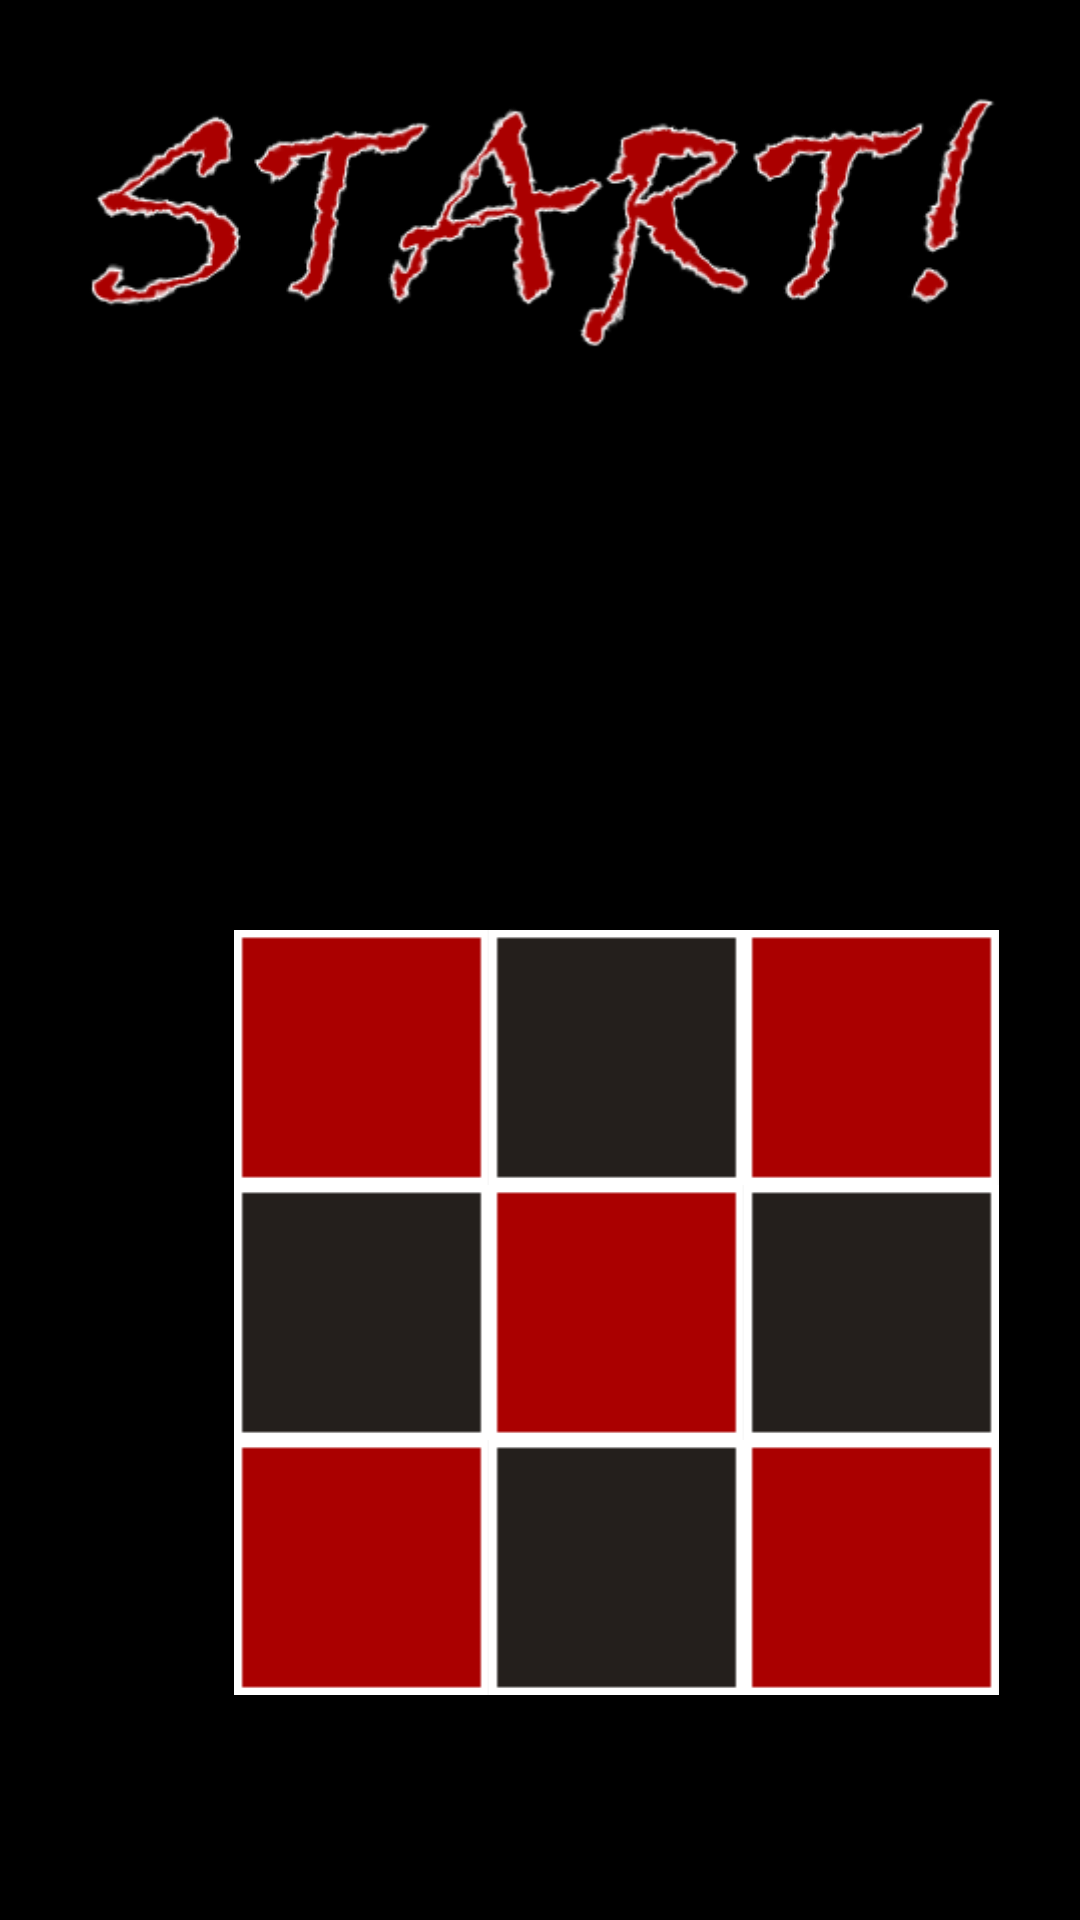

This screen was rendered from an Android layout file. Write that file and the resources it references.
<!-- AndroidManifest.xml: application theme Theme.TicTacToe -->
<!-- res/layout/game_start.xml -->
<?xml version="1.0" encoding="utf-8"?>
<RelativeLayout xmlns:android="http://schemas.android.com/apk/res/android"
    android:layout_width="match_parent"
    android:layout_height="match_parent"
    android:orientation="vertical"
    android:background="@color/black">

    <Button
        android:id="@+id/empty_button"
        android:layout_width="85dp"
        android:layout_height="85dp"
        android:layout_marginLeft="78dp"
        android:layout_marginStart="78dp"
        android:layout_marginTop="310dp"
        android:background="@drawable/custom_empty_button" />


    <Button
        android:id="@+id/empty_button2"
        android:layout_width="85dp"
        android:layout_height="85dp"
        android:layout_marginLeft="163dp"
        android:layout_marginStart="163dp"
        android:layout_marginTop="310dp"
        android:background="@drawable/custom_empty_button2" />

    <Button
        android:id="@+id/empty_button3"
        android:layout_width="85dp"
        android:layout_height="85dp"
        android:layout_marginLeft="248dp"
        android:layout_marginStart="248dp"
        android:layout_marginTop="310dp"
        android:background="@drawable/custom_empty_button" />

    <Button
        android:id="@+id/empty_button4"
        android:layout_width="85dp"
        android:layout_height="85dp"
        android:layout_marginLeft="78dp"
        android:layout_marginStart="78dp"
        android:layout_marginTop="395dp"
        android:background="@drawable/custom_empty_button2" />

    <Button
        android:id="@+id/empty_button5"
        android:layout_width="85dp"
        android:layout_height="85dp"
        android:layout_marginLeft="163dp"
        android:layout_marginStart="163dp"
        android:layout_marginTop="395dp"
        android:background="@drawable/custom_empty_button" />

    <Button
        android:id="@+id/empty_button6"
        android:layout_width="85dp"
        android:layout_height="85dp"
        android:layout_marginLeft="248dp"
        android:layout_marginStart="248dp"
        android:layout_marginTop="395dp"
        android:background="@drawable/custom_empty_button2" />

    <Button
        android:id="@+id/empty_button7"
        android:layout_width="85dp"
        android:layout_height="85dp"
        android:layout_marginLeft="78dp"
        android:layout_marginStart="78dp"
        android:layout_marginTop="480dp"
        android:background="@drawable/custom_empty_button" />

    <Button
        android:id="@+id/empty_button8"
        android:layout_width="85dp"
        android:layout_height="85dp"
        android:layout_marginLeft="163dp"
        android:layout_marginStart="163dp"
        android:layout_marginTop="480dp"
        android:background="@drawable/custom_empty_button2" />

    <Button
        android:id="@+id/empty_button9"
        android:layout_width="85dp"
        android:layout_height="85dp"
        android:layout_marginLeft="248dp"
        android:layout_marginStart="248dp"
        android:layout_marginTop="480dp"
        android:background="@drawable/custom_empty_button" />

    <RelativeLayout
        android:layout_width="wrap_content"
        android:layout_height="wrap_content"
        android:orientation="vertical">

        <ImageView
            android:id="@+id/start_the_game"
            android:contentDescription="@string/game_start"
            android:layout_width="wrap_content"
            android:layout_centerHorizontal="true"
            android:layout_height="wrap_content"
            android:src="@drawable/startthematch" />

        <ImageView
            android:id="@+id/player_one"
            android:contentDescription="@string/player_one_turn"
            android:layout_width="wrap_content"
            android:layout_height="wrap_content"
            android:layout_centerHorizontal="true"
            android:src="@drawable/player1"
            android:visibility="invisible" />

        <ImageView
            android:id="@+id/player_two"
            android:contentDescription="@string/player_two_turn"
            android:layout_width="wrap_content"
            android:layout_height="wrap_content"
            android:layout_centerHorizontal="true"
            android:src="@drawable/player2"
            android:visibility="invisible" />

        <ImageView
            android:id="@+id/player_one_wins"
            android:contentDescription="@string/player_one_winner"
            android:layout_width="wrap_content"
            android:layout_height="wrap_content"
            android:layout_centerInParent="true"
            android:layout_centerHorizontal="true"
            android:src="@drawable/player1winner"
            android:visibility="invisible" />

        <ImageView
            android:id="@+id/player_two_wins"
            android:contentDescription="@string/player_two_winner"
            android:layout_width="wrap_content"
            android:layout_height="wrap_content"
            android:layout_centerInParent="true"
            android:layout_centerHorizontal="true"
            android:src="@drawable/player2winner"
            android:visibility="invisible" />

        <ImageView
            android:id="@+id/its_draw"
            android:contentDescription="@string/its_a_draw"
            android:layout_width="wrap_content"
            android:layout_height="wrap_content"
            android:layout_centerHorizontal="true"
            android:layout_centerInParent="true"
            android:src="@drawable/draw"
            android:visibility="invisible" />

    </RelativeLayout>

</RelativeLayout>
<!-- resources referenced by this layout -->
<resources>
  <color name="black">#000000</color>
  <!-- drawable custom_empty_button (drawable) -->
  <?xml version="1.0" encoding="utf-8"?>
  <selector xmlns:android="http://schemas.android.com/apk/res/android">
  
      <item android:drawable="@drawable/redbutton"></item>
  
  </selector>
  <!-- drawable custom_empty_button2 (drawable) -->
  <?xml version="1.0" encoding="utf-8"?>
  <selector xmlns:android="http://schemas.android.com/apk/res/android">
      <item android:drawable="@drawable/blackbutton"></item>
  
  </selector>
  <!-- drawable draw: png bitmap (drawable, 38037 bytes) -->
  <!-- drawable player1: png bitmap (drawable, 44399 bytes) -->
  <!-- drawable player1winner: png bitmap (drawable, 53830 bytes) -->
  <!-- drawable player2: png bitmap (drawable, 47266 bytes) -->
  <!-- drawable player2winner: png bitmap (drawable, 56085 bytes) -->
  <!-- drawable startthematch: png bitmap (drawable, 39446 bytes) -->
  <string name="game_start">Start the game!</string>
  <string name="its_a_draw">It\'s a draw!</string>
  <string name="player_one_turn">Player one turn</string>
  <string name="player_one_winner">Player one wins!</string>
  <string name="player_two_turn">Player two turn</string>
  <string name="player_two_winner">Player two wins!</string>
  <style name="Theme.TicTacToe" parent="Theme.AppCompat">
          <item name="android:windowNoTitle">true</item>
          <item name="android:windowContentOverlay">@null</item>
          <item name="android:windowBackground">@drawable/gameboard2</item>
      </style>
  <!-- drawable redbutton: png bitmap (drawable, 710 bytes) -->
  <!-- drawable blackbutton: png bitmap (drawable, 703 bytes) -->
  <!-- drawable gameboard2: png bitmap (drawable, 5301 bytes) -->
</resources>
